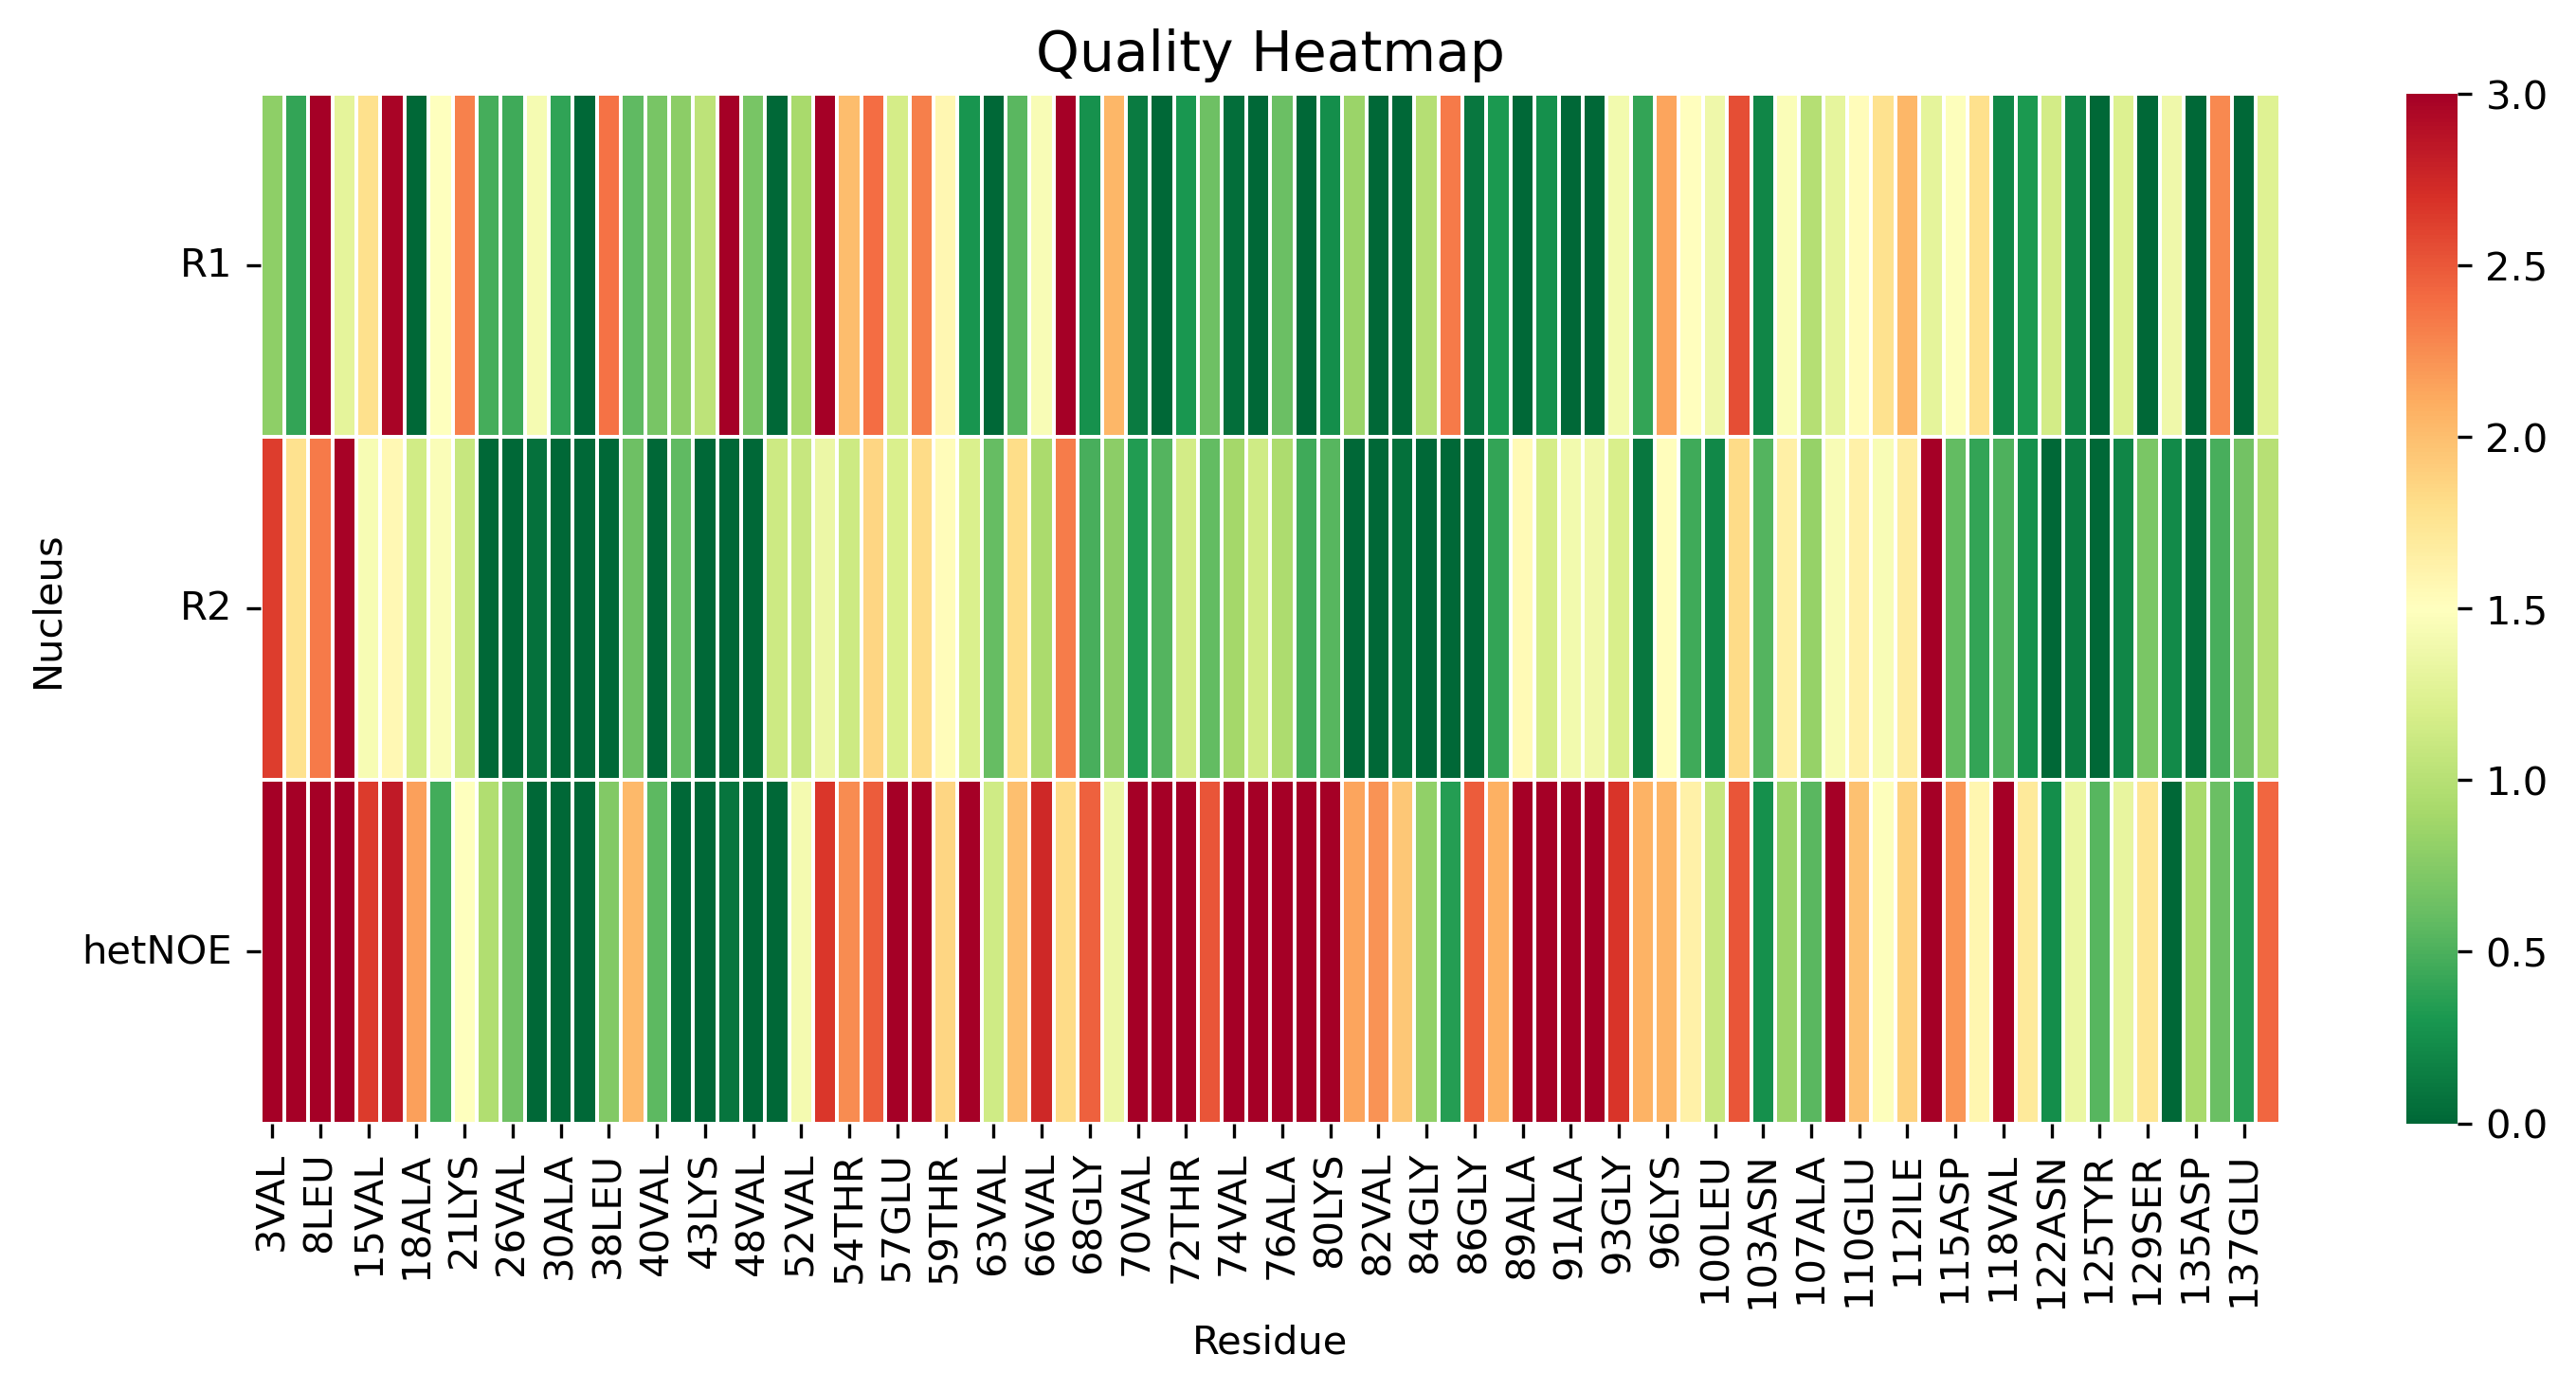

The data file committed next to this chart (first rows):
, 3VAL, 5MET, 8LEU, 9SER, 15VAL, 17ALA, 18ALA, 19ALA, 21LYS, 22THR, 26VAL, 27ALA, 30ALA, 31GLY, 38LEU, 39TYR, 40VAL, 41GLY, 43LYS, 44THR, 48VAL, 50HIS, 52VAL
R1, 0.7966, 0.3987, 3.347, 1.301, 1.782, 2.972, 0.0, 1.49, 2.3, 0.4765, 0.4525, 1.422, 0.3944, 0.0, 2.372, 0.5857, 0.6823, 0.7806, 1.033, 4.757, 0.6873, 0.0, 0.9235
R2, 2.631, 1.776, 2.333, 2.978, 1.437, 1.563, 1.154, 1.464, 1.094, 0.0, 0.0, 0.06262, 0.0, 0.0, 0.0, 0.6388, 0.0, 0.5853, 0.0, 0.0, 0.0, 1.13, 1.097
hetNOE, 6.695, 4.637, 3.261, 4.922, 2.645, 2.834, 2.166, 0.4669, 1.497, 0.9692, 0.6447, 0.0, 0.0, 0.0, 0.737, 2.036, 0.5665, 0.0, 0.0, 0.08773, 0.0, 0.0, 1.416
